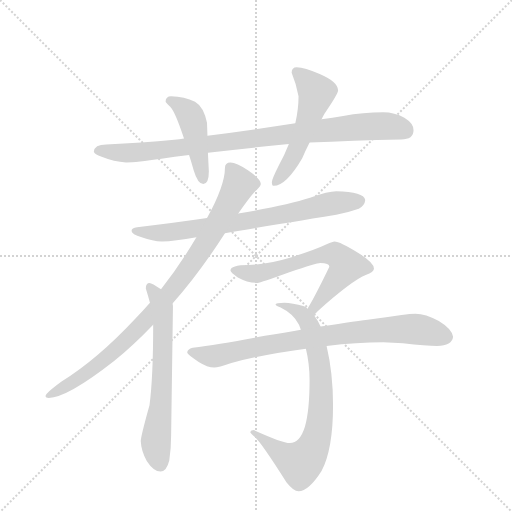
t = 0.00 s
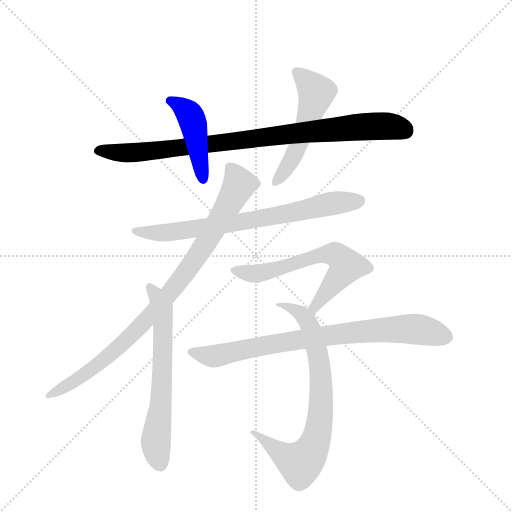
t = 1.52 s
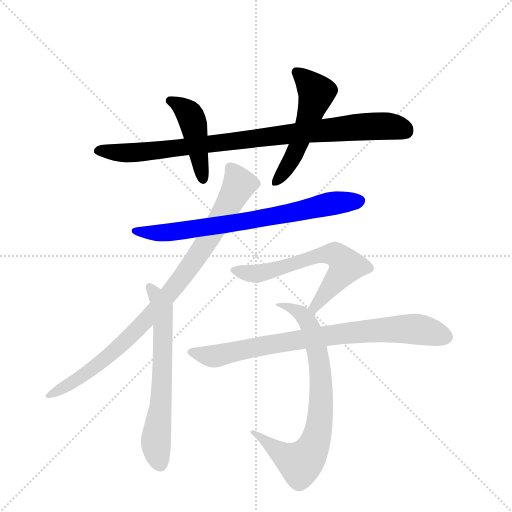
t = 3.05 s
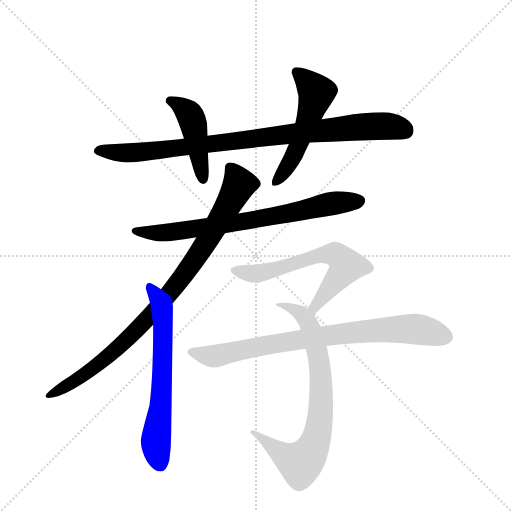
t = 4.57 s
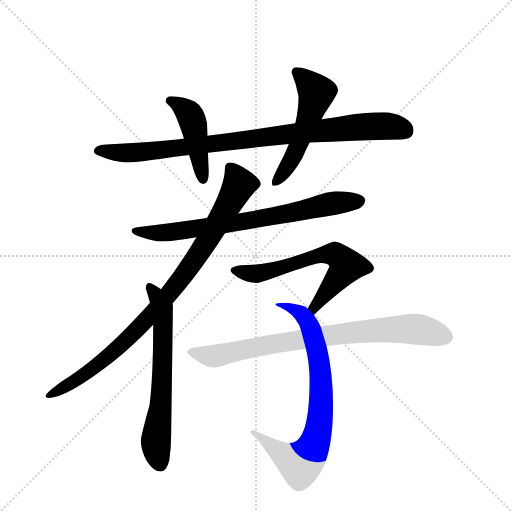
t = 6.10 s
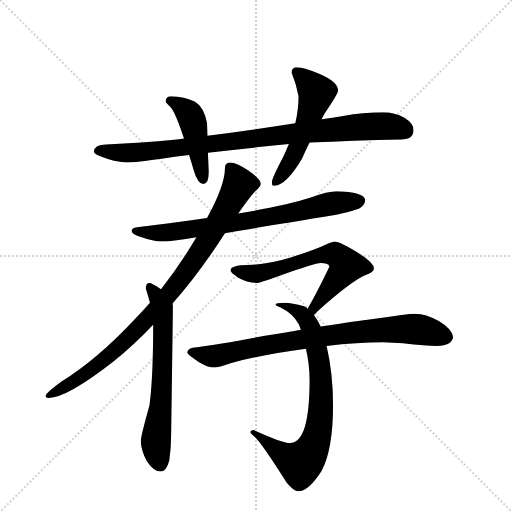
t = 7.62 s

The animated SVG that drew these frames (rendered in a browser with its animation timeline set to each time). Animation: 9 CSS @keyframes rules; one cycle of 7.62 s.

<svg version="1.1" viewBox="0 0 1024 1024" xmlns="http://www.w3.org/2000/svg">
  <g stroke="lightgray" stroke-dasharray="1,1" stroke-width="1" transform="scale(4, 4)">
    <line x1="0" y1="0" x2="256" y2="256"></line>
    <line x1="256" y1="0" x2="0" y2="256"></line>
    <line x1="128" y1="0" x2="128" y2="256"></line>
    <line x1="0" y1="128" x2="256" y2="128"></line>
  </g>
  <g transform="scale(0.92, -0.92) translate(60, -900)">
    <style type="text/css">
      
        @keyframes keyframes0 {
          from {
            stroke: blue;
            stroke-dashoffset: 930;
            stroke-width: 128;
          }
          75% {
            animation-timing-function: step-end;
            stroke: blue;
            stroke-dashoffset: 0;
            stroke-width: 128;
          }
          to {
            stroke: black;
            stroke-width: 1024;
          }
        }
        #make-me-a-hanzi-animation-0 {
          animation: keyframes0 1.0068359375s both;
          animation-delay: 0s;
          animation-timing-function: linear;
        }
      
        @keyframes keyframes1 {
          from {
            stroke: blue;
            stroke-dashoffset: 452;
            stroke-width: 128;
          }
          60% {
            animation-timing-function: step-end;
            stroke: blue;
            stroke-dashoffset: 0;
            stroke-width: 128;
          }
          to {
            stroke: black;
            stroke-width: 1024;
          }
        }
        #make-me-a-hanzi-animation-1 {
          animation: keyframes1 0.6178385416666666s both;
          animation-delay: 1.0068359375s;
          animation-timing-function: linear;
        }
      
        @keyframes keyframes2 {
          from {
            stroke: blue;
            stroke-dashoffset: 536;
            stroke-width: 128;
          }
          64% {
            animation-timing-function: step-end;
            stroke: blue;
            stroke-dashoffset: 0;
            stroke-width: 128;
          }
          to {
            stroke: black;
            stroke-width: 1024;
          }
        }
        #make-me-a-hanzi-animation-2 {
          animation: keyframes2 0.6861979166666666s both;
          animation-delay: 1.6246744791666665s;
          animation-timing-function: linear;
        }
      
        @keyframes keyframes3 {
          from {
            stroke: blue;
            stroke-dashoffset: 751;
            stroke-width: 128;
          }
          71% {
            animation-timing-function: step-end;
            stroke: blue;
            stroke-dashoffset: 0;
            stroke-width: 128;
          }
          to {
            stroke: black;
            stroke-width: 1024;
          }
        }
        #make-me-a-hanzi-animation-3 {
          animation: keyframes3 0.8611653645833334s both;
          animation-delay: 2.310872395833333s;
          animation-timing-function: linear;
        }
      
        @keyframes keyframes4 {
          from {
            stroke: blue;
            stroke-dashoffset: 928;
            stroke-width: 128;
          }
          75% {
            animation-timing-function: step-end;
            stroke: blue;
            stroke-dashoffset: 0;
            stroke-width: 128;
          }
          to {
            stroke: black;
            stroke-width: 1024;
          }
        }
        #make-me-a-hanzi-animation-4 {
          animation: keyframes4 1.0052083333333333s both;
          animation-delay: 3.1720377604166665s;
          animation-timing-function: linear;
        }
      
        @keyframes keyframes5 {
          from {
            stroke: blue;
            stroke-dashoffset: 649;
            stroke-width: 128;
          }
          68% {
            animation-timing-function: step-end;
            stroke: blue;
            stroke-dashoffset: 0;
            stroke-width: 128;
          }
          to {
            stroke: black;
            stroke-width: 1024;
          }
        }
        #make-me-a-hanzi-animation-5 {
          animation: keyframes5 0.7781575520833334s both;
          animation-delay: 4.17724609375s;
          animation-timing-function: linear;
        }
      
        @keyframes keyframes6 {
          from {
            stroke: blue;
            stroke-dashoffset: 642;
            stroke-width: 128;
          }
          68% {
            animation-timing-function: step-end;
            stroke: blue;
            stroke-dashoffset: 0;
            stroke-width: 128;
          }
          to {
            stroke: black;
            stroke-width: 1024;
          }
        }
        #make-me-a-hanzi-animation-6 {
          animation: keyframes6 0.7724609375s both;
          animation-delay: 4.955403645833333s;
          animation-timing-function: linear;
        }
      
        @keyframes keyframes7 {
          from {
            stroke: blue;
            stroke-dashoffset: 782;
            stroke-width: 128;
          }
          72% {
            animation-timing-function: step-end;
            stroke: blue;
            stroke-dashoffset: 0;
            stroke-width: 128;
          }
          to {
            stroke: black;
            stroke-width: 1024;
          }
        }
        #make-me-a-hanzi-animation-7 {
          animation: keyframes7 0.8863932291666666s both;
          animation-delay: 5.727864583333333s;
          animation-timing-function: linear;
        }
      
        @keyframes keyframes8 {
          from {
            stroke: blue;
            stroke-dashoffset: 820;
            stroke-width: 128;
          }
          73% {
            animation-timing-function: step-end;
            stroke: blue;
            stroke-dashoffset: 0;
            stroke-width: 128;
          }
          to {
            stroke: black;
            stroke-width: 1024;
          }
        }
        #make-me-a-hanzi-animation-8 {
          animation: keyframes8 0.9173177083333334s both;
          animation-delay: 6.6142578125s;
          animation-timing-function: linear;
        }
      
    </style>
    
      <path d="M 773 656 Q 730 656 686 648 Q 663 644 639 641 L 582 632 Q 479 616 391 605 L 340 599 Q 330 597 319 596 Q 249 589 171 586 Q 145 586 144 570 Q 145 565 161 559 Q 188 548 214 547 Q 237 547 291 555 Q 319 559 351 563 L 392 568 Q 470 577 568 587 L 613 590 Q 705 595 812 597 Q 839 597 839 617 Q 839 632 819 644 Q 798 656 773 656 Z" fill="lightgray"></path>
    
      <path d="M 391 605 L 390 633 Q 383 668 364 679 Q 341 690 312 691 Q 300 691 300 679 Q 301 677 310 668 Q 320 659 340 599 L 351 563 Q 356 548 361 530 Q 370 500 382 500 Q 394 500 394 527 L 392 568 L 391 605 Z" fill="lightgray"></path>
    
      <path d="M 639 641 Q 642 646 645 652 Q 675 696 675 703 Q 675 722 635 739 Q 602 754 585 754 Q 574 754 574 742 Q 584 718 589 691 Q 589 663 582 632 L 568 587 Q 559 564 546 540 Q 531 510 531 504 Q 531 496 535 496 Q 562 496 597 556 Q 603 570 613 590 L 639 641 Z" fill="lightgray"></path>
    
      <path d="M 671 484 Q 654 484 614 470 Q 562 453 458 436 L 390 426 Q 323 416 238 406 Q 226 405 226 398 Q 226 391 248 384 Q 272 375 292 375 Q 319 375 367 384 L 429 393 Q 512 407 671 433 Q 694 437 720 446 Q 733 453 734 465 Q 731 483 671 484 Z" fill="lightgray"></path>
    
      <path d="M 458 436 Q 489 480 498 487 Q 507 496 507 500 Q 507 511 479 530 Q 454 547 441 547 Q 429 547 429 535 Q 429 497 390 426 L 367 384 Q 332 325 290 271 L 266 242 Q 251 225 235 208 Q 151 118 73 70 Q 39 45 39 39 Q 39 35 46 35 Q 86 35 188 115 Q 231 150 273 194 L 315 240 Q 374 307 429 393 L 458 436 Z" fill="lightgray"></path>
    
      <path d="M 290 271 Q 270 285 265 285 Q 257 285 257 273 Q 262 257 266 242 L 273 194 Q 273 80 265 19 Q 246 -49 246 -59 Q 247 -80 259 -102 Q 274 -125 289 -125 Q 302 -125 308 -101 Q 312 -76 312 -47 L 316 234 Q 316 236 315 240 C 314 255 314 255 290 271 Z" fill="lightgray"></path>
    
      <path d="M 667 375 Q 664 375 650 369 Q 625 357 574 341 Q 521 325 480 324 Q 441 324 441 312 Q 441 308 457 297 Q 479 285 500 285 Q 506 285 569 308 Q 629 328 636 328 Q 656 328 656 320 Q 627 260 611 233 Q 610 232 609 229 C 595 203 599 196 622 216 Q 626 218 630 223 Q 705 290 735 302 Q 753 309 753 316 Q 753 329 719 350 Q 679 375 667 375 Z" fill="lightgray"></path>
    
      <path d="M 609 229 Q 606 232 601 234 Q 575 242 558 242 Q 539 242 539 238 Q 539 236 549 232 Q 578 218 590 194 Q 592 189 594 183 L 605 142 Q 613 109 613 74 Q 613 8 603 -27 Q 592 -63 570 -63 Q 554 -63 492 -35 Q 485 -35 484 -39 Q 484 -41 494 -50 Q 508 -62 563 -149 Q 578 -168 589 -168 Q 611 -168 639 -124 Q 664 -77 664 19 Q 664 89 650 148 L 637 190 Q 631 204 622 216 L 609 229 Z" fill="lightgray"></path>
    
      <path d="M 594 183 Q 560 177 516 170 Q 416 151 359 144 Q 347 141 347 133 Q 348 129 372 113 Q 391 101 406 101 Q 414 101 443 111 Q 514 130 605 142 L 650 148 Q 716 156 773 156 L 816 154 Q 867 148 890 148 Q 923 149 925 168 Q 922 185 894 202 Q 865 218 843 218 Q 832 218 813 215 Q 781 210 747 206 Q 720 203 637 190 L 594 183 Z" fill="lightgray"></path>
    
    
      <clipPath id="make-me-a-hanzi-clip-0">
        <path d="M 773 656 Q 730 656 686 648 Q 663 644 639 641 L 582 632 Q 479 616 391 605 L 340 599 Q 330 597 319 596 Q 249 589 171 586 Q 145 586 144 570 Q 145 565 161 559 Q 188 548 214 547 Q 237 547 291 555 Q 319 559 351 563 L 392 568 Q 470 577 568 587 L 613 590 Q 705 595 812 597 Q 839 597 839 617 Q 839 632 819 644 Q 798 656 773 656 Z"></path>
      </clipPath>
      <path clip-path="url(#make-me-a-hanzi-clip-0)" d="M 153 573 L 219 567 L 278 571 L 562 608 L 753 626 L 801 624 L 822 616" fill="none" id="make-me-a-hanzi-animation-0" stroke-dasharray="802 1604" stroke-linecap="round"></path>
    
      <clipPath id="make-me-a-hanzi-clip-1">
        <path d="M 391 605 L 390 633 Q 383 668 364 679 Q 341 690 312 691 Q 300 691 300 679 Q 301 677 310 668 Q 320 659 340 599 L 351 563 Q 356 548 361 530 Q 370 500 382 500 Q 394 500 394 527 L 392 568 L 391 605 Z"></path>
      </clipPath>
      <path clip-path="url(#make-me-a-hanzi-clip-1)" d="M 311 681 L 340 664 L 360 634 L 382 510" fill="none" id="make-me-a-hanzi-animation-1" stroke-dasharray="324 648" stroke-linecap="round"></path>
    
      <clipPath id="make-me-a-hanzi-clip-2">
        <path d="M 639 641 Q 642 646 645 652 Q 675 696 675 703 Q 675 722 635 739 Q 602 754 585 754 Q 574 754 574 742 Q 584 718 589 691 Q 589 663 582 632 L 568 587 Q 559 564 546 540 Q 531 510 531 504 Q 531 496 535 496 Q 562 496 597 556 Q 603 570 613 590 L 639 641 Z"></path>
      </clipPath>
      <path clip-path="url(#make-me-a-hanzi-clip-2)" d="M 584 744 L 628 698 L 577 556 L 539 503" fill="none" id="make-me-a-hanzi-animation-2" stroke-dasharray="408 816" stroke-linecap="round"></path>
    
      <clipPath id="make-me-a-hanzi-clip-3">
        <path d="M 671 484 Q 654 484 614 470 Q 562 453 458 436 L 390 426 Q 323 416 238 406 Q 226 405 226 398 Q 226 391 248 384 Q 272 375 292 375 Q 319 375 367 384 L 429 393 Q 512 407 671 433 Q 694 437 720 446 Q 733 453 734 465 Q 731 483 671 484 Z"></path>
      </clipPath>
      <path clip-path="url(#make-me-a-hanzi-clip-3)" d="M 234 399 L 286 393 L 355 400 L 521 427 L 668 459 L 723 463" fill="none" id="make-me-a-hanzi-animation-3" stroke-dasharray="623 1246" stroke-linecap="round"></path>
    
      <clipPath id="make-me-a-hanzi-clip-4">
        <path d="M 458 436 Q 489 480 498 487 Q 507 496 507 500 Q 507 511 479 530 Q 454 547 441 547 Q 429 547 429 535 Q 429 497 390 426 L 367 384 Q 332 325 290 271 L 266 242 Q 251 225 235 208 Q 151 118 73 70 Q 39 45 39 39 Q 39 35 46 35 Q 86 35 188 115 Q 231 150 273 194 L 315 240 Q 374 307 429 393 L 458 436 Z"></path>
      </clipPath>
      <path clip-path="url(#make-me-a-hanzi-clip-4)" d="M 440 537 L 456 510 L 457 491 L 378 357 L 306 258 L 170 120 L 108 75 L 44 40" fill="none" id="make-me-a-hanzi-animation-4" stroke-dasharray="800 1600" stroke-linecap="round"></path>
    
      <clipPath id="make-me-a-hanzi-clip-5">
        <path d="M 290 271 Q 270 285 265 285 Q 257 285 257 273 Q 262 257 266 242 L 273 194 Q 273 80 265 19 Q 246 -49 246 -59 Q 247 -80 259 -102 Q 274 -125 289 -125 Q 302 -125 308 -101 Q 312 -76 312 -47 L 316 234 Q 316 236 315 240 C 314 255 314 255 290 271 Z"></path>
      </clipPath>
      <path clip-path="url(#make-me-a-hanzi-clip-5)" d="M 266 275 L 292 231 L 295 195 L 291 39 L 279 -56 L 288 -109" fill="none" id="make-me-a-hanzi-animation-5" stroke-dasharray="521 1042" stroke-linecap="round"></path>
    
      <clipPath id="make-me-a-hanzi-clip-6">
        <path d="M 667 375 Q 664 375 650 369 Q 625 357 574 341 Q 521 325 480 324 Q 441 324 441 312 Q 441 308 457 297 Q 479 285 500 285 Q 506 285 569 308 Q 629 328 636 328 Q 656 328 656 320 Q 627 260 611 233 Q 610 232 609 229 C 595 203 599 196 622 216 Q 626 218 630 223 Q 705 290 735 302 Q 753 309 753 316 Q 753 329 719 350 Q 679 375 667 375 Z"></path>
      </clipPath>
      <path clip-path="url(#make-me-a-hanzi-clip-6)" d="M 448 312 L 498 305 L 631 344 L 670 346 L 694 322 L 622 232 L 623 223" fill="none" id="make-me-a-hanzi-animation-6" stroke-dasharray="514 1028" stroke-linecap="round"></path>
    
      <clipPath id="make-me-a-hanzi-clip-7">
        <path d="M 609 229 Q 606 232 601 234 Q 575 242 558 242 Q 539 242 539 238 Q 539 236 549 232 Q 578 218 590 194 Q 592 189 594 183 L 605 142 Q 613 109 613 74 Q 613 8 603 -27 Q 592 -63 570 -63 Q 554 -63 492 -35 Q 485 -35 484 -39 Q 484 -41 494 -50 Q 508 -62 563 -149 Q 578 -168 589 -168 Q 611 -168 639 -124 Q 664 -77 664 19 Q 664 89 650 148 L 637 190 Q 631 204 622 216 L 609 229 Z"></path>
      </clipPath>
      <path clip-path="url(#make-me-a-hanzi-clip-7)" d="M 544 235 L 551 239 L 596 217 L 619 177 L 638 70 L 634 -24 L 622 -68 L 593 -107 L 539 -77 L 501 -41 L 491 -43" fill="none" id="make-me-a-hanzi-animation-7" stroke-dasharray="654 1308" stroke-linecap="round"></path>
    
      <clipPath id="make-me-a-hanzi-clip-8">
        <path d="M 594 183 Q 560 177 516 170 Q 416 151 359 144 Q 347 141 347 133 Q 348 129 372 113 Q 391 101 406 101 Q 414 101 443 111 Q 514 130 605 142 L 650 148 Q 716 156 773 156 L 816 154 Q 867 148 890 148 Q 923 149 925 168 Q 922 185 894 202 Q 865 218 843 218 Q 832 218 813 215 Q 781 210 747 206 Q 720 203 637 190 L 594 183 Z"></path>
      </clipPath>
      <path clip-path="url(#make-me-a-hanzi-clip-8)" d="M 353 134 L 414 127 L 604 164 L 771 183 L 853 184 L 910 168" fill="none" id="make-me-a-hanzi-animation-8" stroke-dasharray="692 1384" stroke-linecap="round"></path>
    
  </g>
</svg>
